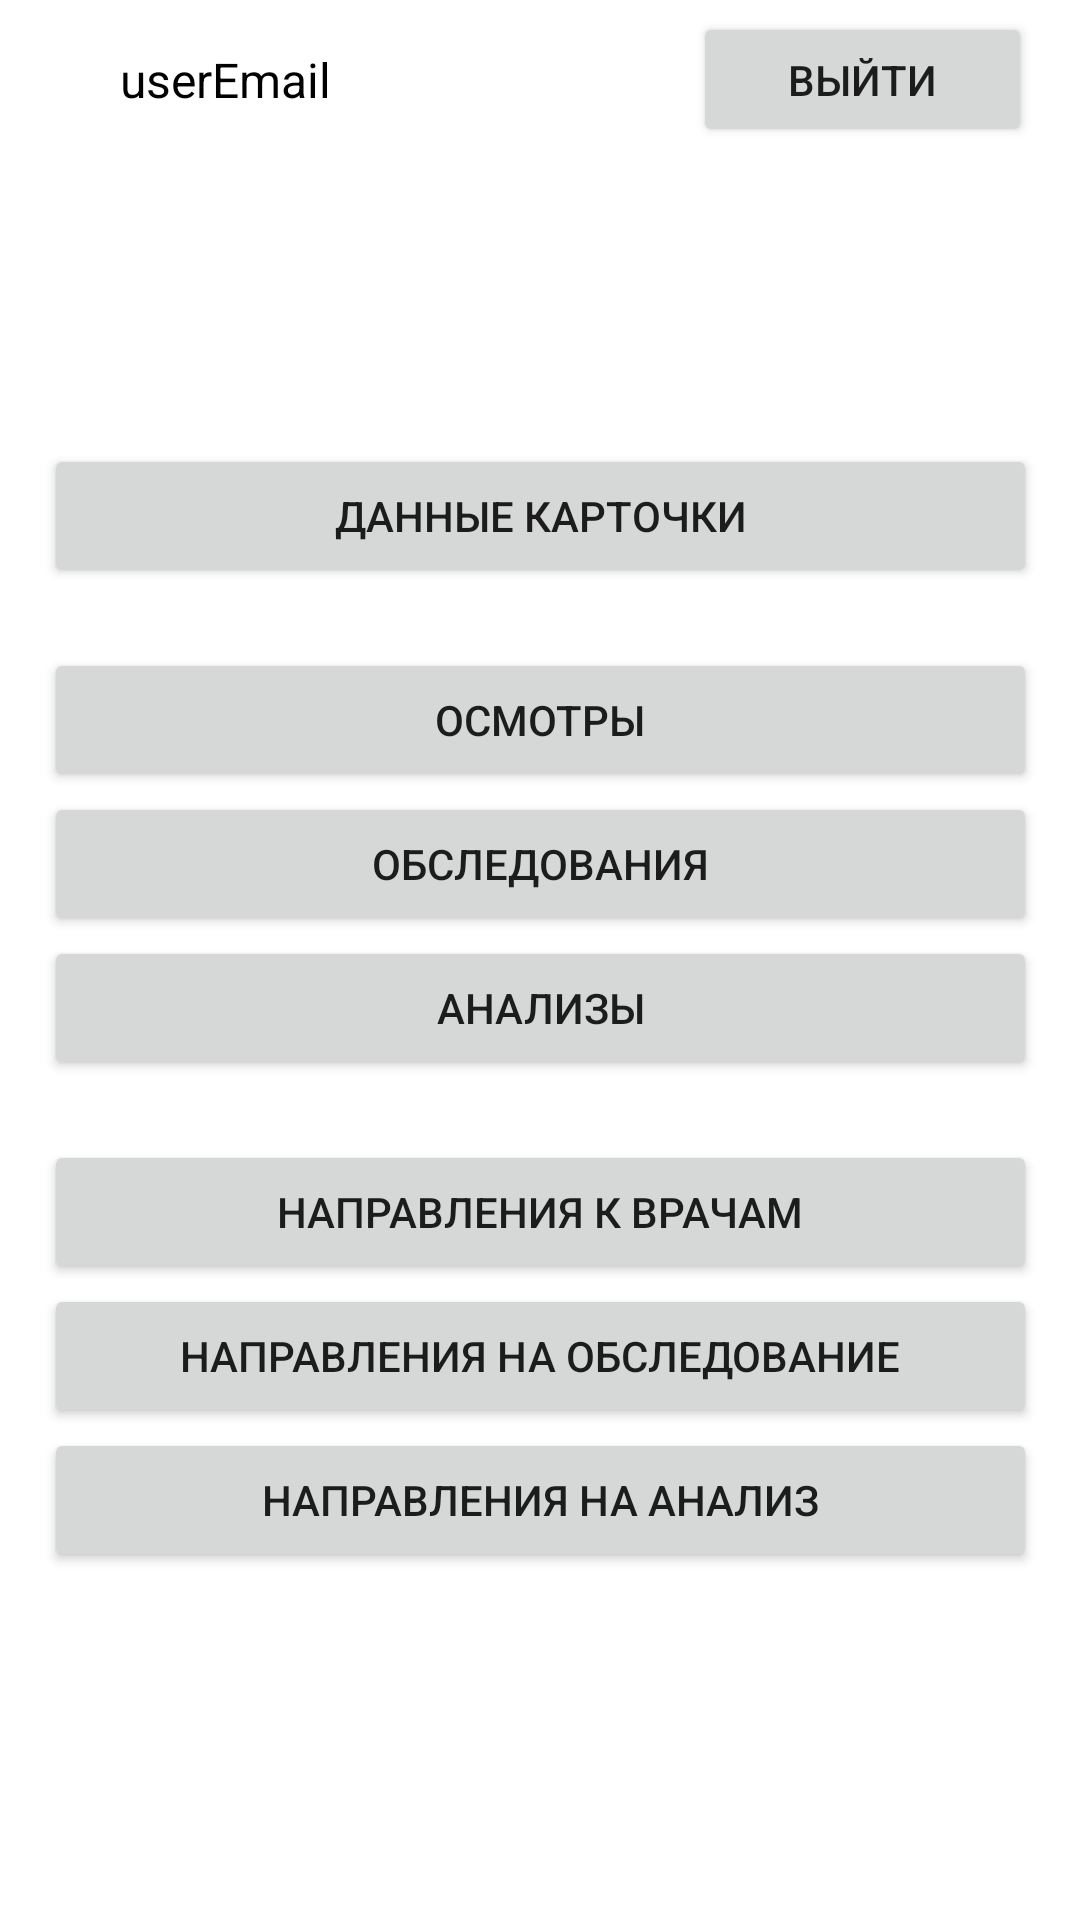

The Android layout XML behind this screen, and the referenced resources:
<!-- AndroidManifest.xml: application theme Theme.Kptest -->
<!-- res/layout/fragment_home.xml -->
<?xml version="1.0" encoding="utf-8"?>
<androidx.constraintlayout.widget.ConstraintLayout xmlns:android="http://schemas.android.com/apk/res/android"
    xmlns:app="http://schemas.android.com/apk/res-auto"
    xmlns:tools="http://schemas.android.com/tools"
    android:layout_width="match_parent"
    android:layout_height="match_parent"
    tools:context=".ui.home.HomeFragment">

    <Button
        android:id="@+id/patientCardButton"
        android:layout_width="331dp"
        android:layout_height="48dp"
        android:layout_marginTop="148dp"
        android:text="Данные карточки"
        app:layout_constraintEnd_toEndOf="parent"
        app:layout_constraintStart_toStartOf="parent"
        app:layout_constraintTop_toTopOf="parent" />

    <Button
        android:id="@+id/logoutButton"
        android:layout_width="113dp"
        android:layout_height="45dp"
        android:layout_marginTop="4dp"
        android:layout_marginEnd="16dp"
        android:text="Выйти"
        app:layout_constraintEnd_toEndOf="parent"
        app:layout_constraintTop_toTopOf="parent" />

    <Button
        android:id="@+id/patientInspectionButton"
        android:layout_width="331dp"
        android:layout_height="48dp"
        android:layout_marginTop="20dp"
        android:text="Осмотры"
        app:layout_constraintEnd_toEndOf="parent"
        app:layout_constraintStart_toStartOf="parent"
        app:layout_constraintTop_toBottomOf="@+id/patientCardButton" />

    <Button
        android:id="@+id/patientExaminationButton"
        android:layout_width="331dp"
        android:layout_height="48dp"
        android:text="Обследования"
        app:layout_constraintEnd_toEndOf="parent"
        app:layout_constraintStart_toStartOf="parent"
        app:layout_constraintTop_toBottomOf="@+id/patientInspectionButton" />

    <Button
        android:id="@+id/patientAnalysisButton"
        android:layout_width="331dp"
        android:layout_height="48dp"
        android:text="Анализы"
        app:layout_constraintEnd_toEndOf="parent"
        app:layout_constraintStart_toStartOf="parent"
        app:layout_constraintTop_toBottomOf="@+id/patientExaminationButton" />

    <Button
        android:id="@+id/patientDoctorReferralsButton"
        android:layout_width="331dp"
        android:layout_height="48dp"
        android:layout_marginTop="20dp"
        android:text="Направления к врачам"
        app:layout_constraintEnd_toEndOf="parent"
        app:layout_constraintStart_toStartOf="parent"
        app:layout_constraintTop_toBottomOf="@+id/patientAnalysisButton" />

    <Button
        android:id="@+id/patientExaminationReferralsButton"
        android:layout_width="331dp"
        android:layout_height="48dp"
        android:text="Направления на обследование"
        app:layout_constraintEnd_toEndOf="parent"
        app:layout_constraintStart_toStartOf="parent"
        app:layout_constraintTop_toBottomOf="@+id/patientDoctorReferralsButton" />

    <Button
        android:id="@+id/patientAnalysisReferralsButton"
        android:layout_width="331dp"
        android:layout_height="48dp"
        android:text="Направления на анализ"
        app:layout_constraintEnd_toEndOf="parent"
        app:layout_constraintStart_toStartOf="parent"
        app:layout_constraintTop_toBottomOf="@+id/patientExaminationReferralsButton" />

    <TextView
        android:id="@+id/userEmail"
        android:layout_width="wrap_content"
        android:layout_height="wrap_content"
        android:layout_marginStart="40dp"
        android:text="userEmail"
        android:textColor="#000000"
        android:textSize="16sp"
        app:layout_constraintBottom_toBottomOf="@+id/logoutButton"
        app:layout_constraintStart_toStartOf="parent"
        app:layout_constraintTop_toTopOf="@+id/logoutButton" />
</androidx.constraintlayout.widget.ConstraintLayout>
<!-- resources referenced by this layout -->
<resources>
  <style name="Theme.Kptest" parent="Theme.MaterialComponents.DayNight.DarkActionBar">
          
          <item name="colorPrimary">@color/purple_500</item>
          <item name="colorPrimaryVariant">@color/purple_700</item>
          <item name="colorOnPrimary">@color/white</item>
          
          <item name="colorSecondary">@color/teal_200</item>
          <item name="colorSecondaryVariant">@color/teal_700</item>
          <item name="colorOnSecondary">@color/black</item>
          
          <item name="android:statusBarColor">?attr/colorPrimaryVariant</item>
          
      </style>
  <!-- not gathered from this repository: default colours our renderer supplied (Android Studio template values) -->
  <color name="purple_500">#FF6200EE</color>
  <color name="purple_700">#FF3700B3</color>
  <color name="teal_200">#FF03DAC5</color>
  <color name="teal_700">#FF018786</color>
  <color name="black">#FF000000</color>
  <color name="white">#FFFFFFFF</color>
</resources>
